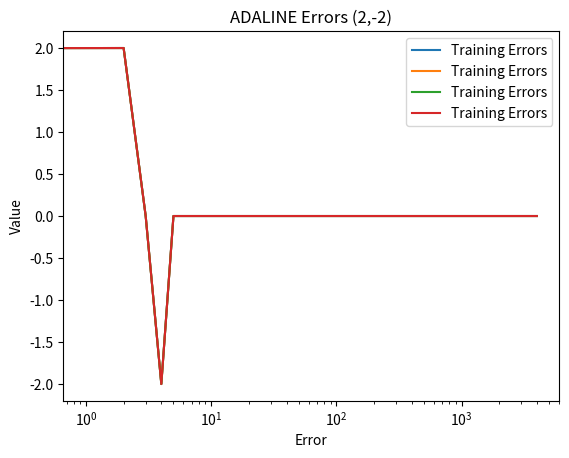

Python code for this plot:
# [redacted]

import numpy as np
import matplotlib.pyplot as plt
import math
LEARNING_RATE = 0.5
def step(x):
    if (x > 0):
        return 1
    else:
        return -1
INPUTS = np.array([
    [-1,-1,1],
    [-1,1,1],
    [1,-1,1],
    [1,1,1] ])

OUTPUTS = np.array([[-1,1,1,1]]).T
WEIGHTS = np.array([[0],[0],[0]])
print("Random Weights {} before training".format(WEIGHTS))
errors=[]
for iter in range(1000):
    for input_item,desired in zip(INPUTS, OUTPUTS):
        ADALINE_OUTPUT = (input_item[0]*WEIGHTS[0]) + (input_item[1]*WEIGHTS[1]) + (input_item[2]*WEIGHTS[2])
        ADALINE_OUTPUT = step(ADALINE_OUTPUT)
        ERROR = desired - ADALINE_OUTPUT
        errors.append(ERROR)
        WEIGHTS[0] = WEIGHTS[0] + LEARNING_RATE * ERROR * input_item[0]
        WEIGHTS[1] = WEIGHTS[1] + LEARNING_RATE * ERROR * input_item[1]
        WEIGHTS[2] = WEIGHTS[2] + LEARNING_RATE * ERROR * input_item[2]
 
print("Random Weights {} after training".format(WEIGHTS))
for input_item,desired in zip(INPUTS, OUTPUTS):
    ADALINE_OUTPUT = (input_item[0]*WEIGHTS[0]) +(input_item[1]*WEIGHTS[1]) + (input_item[2]*WEIGHTS[2])
    ADALINE_OUTPUT = step(ADALINE_OUTPUT)
    print("Actual {} desired {} ".format(ADALINE_OUTPUT,desired))
    ax = plt.subplot(111)
    ax.plot(errors, label='Training Errors')
    ax.set_xscale("log")
    plt.title("ADALINE Errors (2,-2)")
    plt.legend()
    plt.xlabel('Error')
    plt.ylabel('Value')
    plt.show()

# import numpy as np
# import matplotlib.pyplot as plt

# class AdaptiveLinearNeuron:
#     def __init__(self, learning_rate=0.01, num_iterations=100):
#         self.learning_rate = learning_rate
#         self.num_iterations = num_iterations
    
#     def fit(self, X, y):
#         self.weights = np.random.random_sample(1 + X.shape[1])
#         print("Random Weights", self.weights)
        
#         self.errors = []
#         for i in range(self.num_iterations):
#             error = 0
#             for xi, target in zip(X, y):
#                 update = self.learning_rate * (target - self.predict(xi))
#                 self.weights[1:] += update * xi
#                 self.weights[0] += update
#                 error += int(update != 0.0)
#             self.errors.append(error)
#         print("Trained Weights", self.weights)
#         return self
    
#     def net_input(self, X):
#         return np.dot(X, self.weights[1:]) + self.weights[0]
    
#     def predict(self, X):
#         return np.where(self.net_input(X) >= 0.0, 1, -1)

# # example usage
# X = np.array([[1, 2, 3], [4, 5, 6], [7, 8, 9], [10, 11, 12]])
# y = np.array([-1, 1, 1, 1])

# model = AdaptiveLinearNeuron()
# model.fit(X, y)

# # plot errors
# plt.plot(range(1, len(model.errors) + 1), model.errors, marker='o')
# plt.xlabel('Epochs')
# plt.ylabel('Number of errors')
# plt.show()

# # test predictions
# new_X = np.array([[13, 14, 15], [16, 17, 18], [19, 20, 21]])
# for xi in new_X:
#     prediction = model.predict(xi)
#     print("Actual", prediction, "desired", np.where(model.net_input(xi) >= 0.0, 1, -1))
